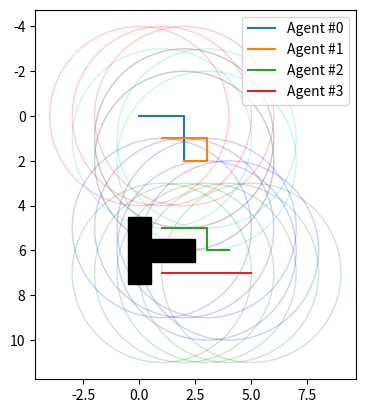
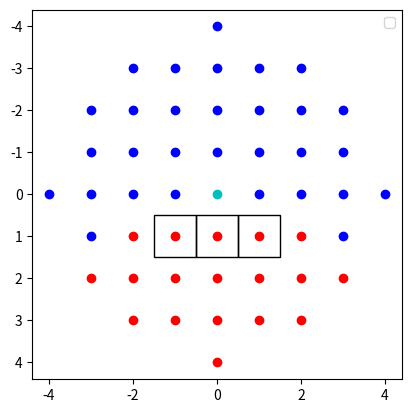

Reproduce these figures in Python, in order.
import matplotlib.pyplot as plt
import numpy as np
import math

# Helper functions 
get_y = lambda coords: [loc[0] for loc in coords]
get_x = lambda coords: [loc[1] for loc in coords]

# Agents [(y,x), (y,x), (y,x)]
agent1 = [(0,0), (0,1), (0,2), (1,2), (2,2)]
agent2 = [(1,1), (1,2), (1,3), (2,3), (2,2)]
agent3 = [(5,1), (5,2), (5,3), (6,3), (6,4)]
agent4 = [(7,1), (7,2), (7,3), (7,4), (7,5)]

# All agents for evaluation 
agents = [agent1, agent2, agent3, agent4]
colors = ['r','c','b','g']

# Obstacles
obstacles = [(5,0), (6,0), (7,0), (6,1), (6,2)]

# View distance
r = 4

def detect_in_range(timestep: int, paths: list[list[tuple]], range: int) -> list[list]:
    
    locations = [path[timestep] for path in paths]
    agent_views = []
    
    for m_id, m_agent in enumerate(locations):
        
        agent_view = []
        
        for s_id, s_agent in enumerate(locations):
            
            # Go to next if the main and secondary agent are the same
            if m_id == s_id:
                view = False
            else:
                # Detect if agent is within range
                dist = math.sqrt((m_agent[0] - s_agent[0])**2 + (m_agent[1]-s_agent[1])**2)
                if dist <= range:
                    view = True
                else:
                    view = False
            
            agent_view.append(view) 
        
        agent_views.append(agent_view)

    return agent_views


res = detect_in_range(0, agents, r)

fig, ax = plt.subplots()

### VISUALISATION ###
# Visualise paths
for id, agent in enumerate(agents):

    ax.plot(get_x(agent), get_y(agent), label=f"Agent #{id}")
    
    for loc in agent:
        circle = plt.Circle((loc[1], loc[0]), r, color=colors[id], alpha=0.2, fill=False)
        ax.add_patch(circle)

# Visualise objects
for obstacle in obstacles:

    rect = plt.Rectangle((obstacle[1]-0.5, obstacle[0]-0.5), 1, 1, linewidth=1, edgecolor='k', facecolor='k')
    ax.add_patch(rect)

fig.gca().invert_yaxis()
ax.set_aspect('equal', adjustable='box')
plt.legend()
plt.show()

class Ray:

    def __init__(self, start: tuple, end: tuple) -> None:
        self.start_x = start[1]
        self.start_y = start[0]
        self.end_x = end[1]
        self.end_y = end[0]

        self.reso = 0.1

        try:
            self.slope = (self.end_x - self.start_x) / (self.end_y - self.start_y)
        except ZeroDivisionError:
            self.slope = 0

    def check_view(self, obstacles: list[tuple[int]]) -> bool:
        for obstacle in obstacles:
            if self.end_x == obstacle[1] and self.end_y == obstacle[0]:
                return False
        
        for y in np.arange(self.start_y, self.end_y + self.reso, self.reso):
            x = self.slope * (y - self.start_y) + self.start_x
            for obstacle in obstacles:
                if obstacle[1] - 0.5 < x < obstacle[1] + 0.5 and obstacle[0] - 0.5 < y < obstacle[0] + 0.5:
                    return False

        return True

obstacles = [(1,-1), (1,0), (1,1)]
agent = (0,0)   # (y,x)

fig, ax = plt.subplots()

for i in range(-r,r+1):
    for j in range(-r,r+1):
        if i == 0  and j == 0:
            continue
        elif math.sqrt(i**2 + j**2) <= r:
            # Evaulate ray from origin to end point
            # Goal is to determine if the end point can be seen/ evaluated

            line = Ray((0, 0), (j+agent[1], i+agent[0]))

            if line.check_view(obstacles):
                ax.scatter(i,j,color='b')
            else:
                ax.scatter(i,j,color='r')

        else:
            continue

# Visualise objects
for obstacle in obstacles:

    rect = plt.Rectangle((obstacle[1]-0.5, obstacle[0]-0.5), 1, 1, linewidth=1, edgecolor='k', facecolor='none')
    ax.add_patch(rect)
plt.scatter(0,0,color='c')

fig.gca().invert_yaxis()
ax.set_aspect('equal', adjustable='box')
plt.legend()
plt.show()